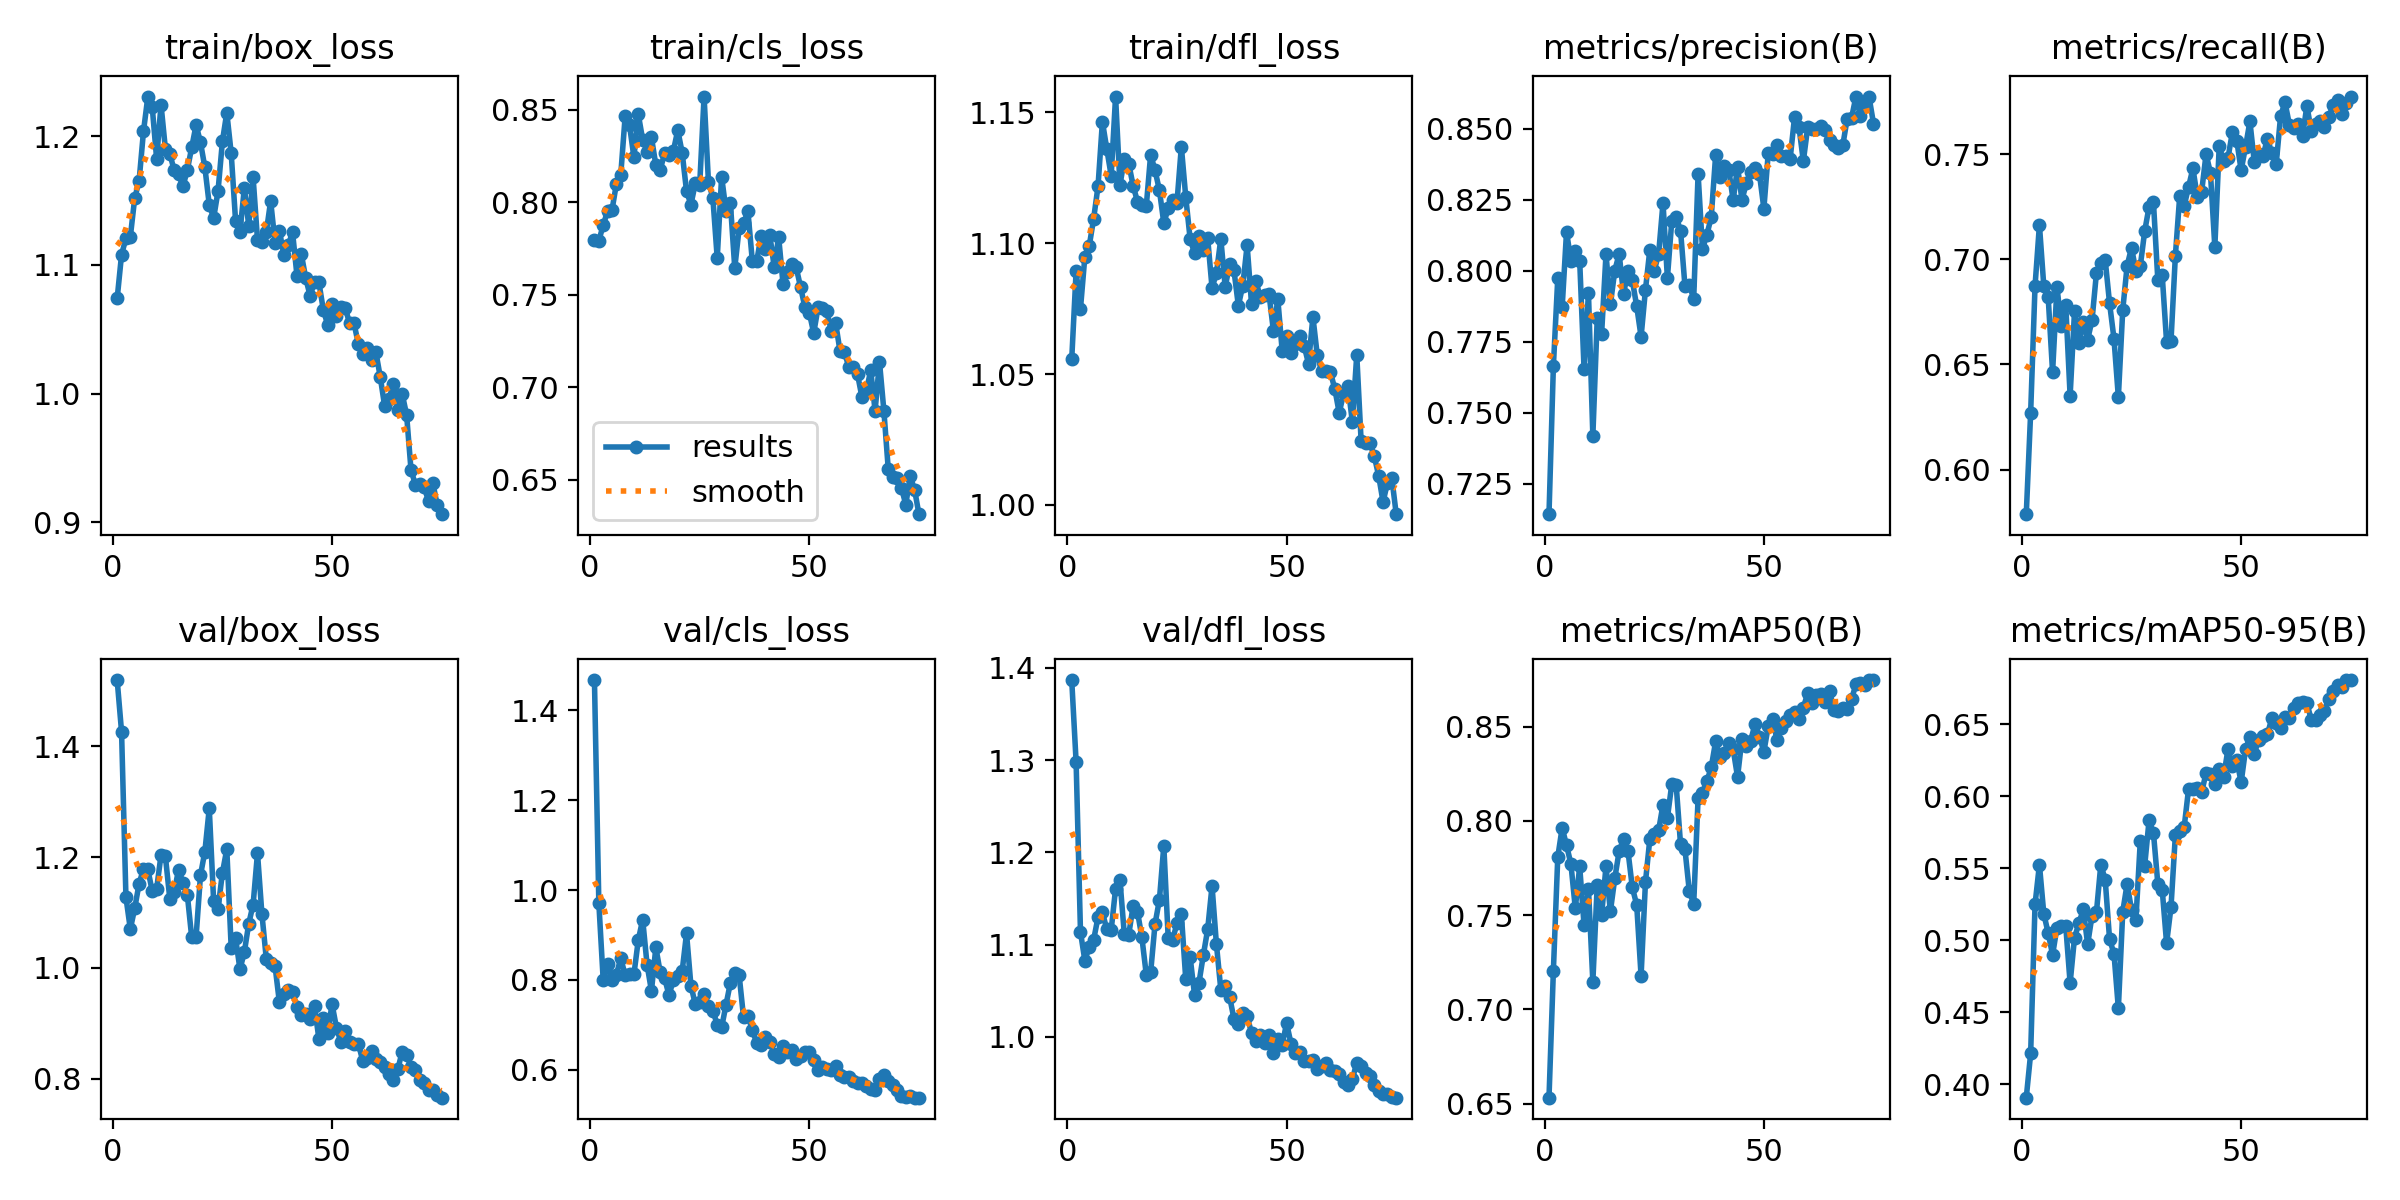

The file beside this chart, header and first rows:
epoch, time, train/box_loss, train/cls_loss, train/dfl_loss, metrics/precision(B), metrics/recall(B), metrics/mAP50(B), metrics/mAP50-95(B), val/box_loss, val/cls_loss, val/dfl_loss, lr/pg0, lr/pg1, lr/pg2
1, 20.16, 1.074, 0.7795, 1.056, 0.7142, 0.5787, 0.6532, 0.3906, 1.52, 1.467, 1.387, 0.0874, 0.0014, 0.0014
2, 31.2, 1.108, 0.7794, 1.089, 0.7664, 0.6271, 0.7205, 0.4213, 1.426, 0.9711, 1.298, 0.07386, 0.002862, 0.002862
3, 41.21, 1.121, 0.7876, 1.075, 0.7973, 0.6874, 0.7808, 0.5249, 1.128, 0.7993, 1.114, 0.06028, 0.004284, 0.004284
4, 51.12, 1.122, 0.7954, 1.095, 0.787, 0.7164, 0.7963, 0.5525, 1.07, 0.8351, 1.083, 0.04667, 0.005666, 0.005666
5, 63.52, 1.152, 0.7957, 1.099, 0.8137, 0.6872, 0.7871, 0.5183, 1.107, 0.8005, 1.098, 0.03301, 0.007009, 0.007009
6, 73.46, 1.165, 0.8099, 1.109, 0.8034, 0.6819, 0.7772, 0.5049, 1.152, 0.8119, 1.105, 0.01931, 0.008313, 0.008313
7, 82.48, 1.204, 0.8149, 1.122, 0.807, 0.6463, 0.7536, 0.4899, 1.179, 0.8483, 1.13, 0.009208, 0.009208, 0.009208
8, 89.81, 1.231, 0.8465, 1.146, 0.8035, 0.6869, 0.7759, 0.5087, 1.178, 0.8111, 1.135, 0.009076, 0.009076, 0.009076
9, 96.93, 1.223, 0.8416, 1.136, 0.7652, 0.6682, 0.7446, 0.5098, 1.138, 0.8142, 1.117, 0.008944, 0.008944, 0.008944
10, 104.3, 1.182, 0.8244, 1.126, 0.7921, 0.6783, 0.7641, 0.51, 1.143, 0.8123, 1.116, 0.008812, 0.008812, 0.008812
11, 111.8, 1.225, 0.8475, 1.156, 0.7417, 0.6351, 0.7146, 0.4702, 1.204, 0.8888, 1.16, 0.00868, 0.00868, 0.00868
12, 119.8, 1.19, 0.8339, 1.122, 0.7832, 0.6752, 0.7661, 0.5016, 1.201, 0.9344, 1.17, 0.008548, 0.008548, 0.008548
13, 127.3, 1.186, 0.8274, 1.132, 0.7778, 0.6601, 0.7501, 0.5118, 1.125, 0.8339, 1.111, 0.008416, 0.008416, 0.008416
14, 134.4, 1.174, 0.835, 1.13, 0.8057, 0.6704, 0.7759, 0.5214, 1.136, 0.7756, 1.111, 0.008284, 0.008284, 0.008284
15, 142, 1.17, 0.8202, 1.122, 0.7881, 0.6618, 0.752, 0.4972, 1.177, 0.8724, 1.142, 0.008152, 0.008152, 0.008152
16, 149.1, 1.161, 0.8175, 1.116, 0.8, 0.6712, 0.7694, 0.5172, 1.154, 0.8168, 1.136, 0.00802, 0.00802, 0.00802
17, 156.5, 1.174, 0.8266, 1.114, 0.8059, 0.6935, 0.784, 0.5194, 1.132, 0.8041, 1.108, 0.007888, 0.007888, 0.007888
18, 163.7, 1.191, 0.8255, 1.114, 0.7917, 0.6981, 0.7903, 0.5526, 1.055, 0.7662, 1.068, 0.007756, 0.007756, 0.007756
19, 170.9, 1.209, 0.8278, 1.134, 0.7998, 0.6997, 0.7842, 0.542, 1.056, 0.7996, 1.07, 0.007624, 0.007624, 0.007624
20, 178.3, 1.195, 0.839, 1.128, 0.7966, 0.6791, 0.7647, 0.5006, 1.167, 0.8096, 1.122, 0.007492, 0.007492, 0.007492
21, 185.6, 1.176, 0.8269, 1.12, 0.7874, 0.6623, 0.7554, 0.4907, 1.21, 0.8193, 1.149, 0.00736, 0.00736, 0.00736
22, 192.9, 1.147, 0.8061, 1.108, 0.7767, 0.6344, 0.7177, 0.4526, 1.288, 0.9035, 1.207, 0.007228, 0.007228, 0.007228
23, 200.1, 1.136, 0.7988, 1.113, 0.7933, 0.676, 0.7676, 0.5198, 1.121, 0.7875, 1.107, 0.007096, 0.007096, 0.007096
24, 207.1, 1.157, 0.8102, 1.117, 0.8074, 0.697, 0.7905, 0.5392, 1.107, 0.746, 1.105, 0.006964, 0.006964, 0.006964
25, 214.5, 1.196, 0.8094, 1.115, 0.7999, 0.7056, 0.7929, 0.5211, 1.172, 0.7519, 1.123, 0.006832, 0.006832, 0.006832
26, 221.9, 1.218, 0.8572, 1.137, 0.8059, 0.6945, 0.795, 0.514, 1.214, 0.7685, 1.133, 0.0067, 0.0067, 0.0067
27, 228.9, 1.187, 0.811, 1.118, 0.8238, 0.6968, 0.8087, 0.5688, 1.037, 0.743, 1.063, 0.006568, 0.006568, 0.006568
28, 236.2, 1.134, 0.8026, 1.102, 0.7974, 0.7134, 0.8015, 0.5516, 1.054, 0.732, 1.087, 0.006436, 0.006436, 0.006436
29, 243.5, 1.126, 0.7698, 1.096, 0.8175, 0.725, 0.8195, 0.5832, 0.9974, 0.7008, 1.046, 0.006304, 0.006304, 0.006304
30, 250.7, 1.16, 0.8139, 1.103, 0.8189, 0.7273, 0.8192, 0.5747, 1.028, 0.6944, 1.058, 0.006172, 0.006172, 0.006172
31, 258, 1.131, 0.7955, 1.097, 0.814, 0.6903, 0.7875, 0.5392, 1.08, 0.7446, 1.088, 0.00604, 0.00604, 0.00604
32, 265.3, 1.168, 0.7996, 1.102, 0.7946, 0.6925, 0.7851, 0.5351, 1.114, 0.7937, 1.116, 0.005908, 0.005908, 0.005908
33, 272.4, 1.12, 0.7645, 1.083, 0.7949, 0.6607, 0.7626, 0.4979, 1.207, 0.8163, 1.164, 0.005776, 0.005776, 0.005776
34, 279.7, 1.118, 0.7862, 1.089, 0.7901, 0.661, 0.7561, 0.5229, 1.098, 0.8104, 1.1, 0.005644, 0.005644, 0.005644
35, 287, 1.125, 0.7886, 1.102, 0.834, 0.7017, 0.8121, 0.573, 1.017, 0.7173, 1.051, 0.005512, 0.005512, 0.005512
36, 294.2, 1.15, 0.7951, 1.083, 0.8075, 0.7304, 0.815, 0.5758, 1.008, 0.72, 1.055, 0.00538, 0.00538, 0.00538
37, 301.5, 1.117, 0.7684, 1.092, 0.8126, 0.7254, 0.8209, 0.5784, 1.003, 0.6886, 1.044, 0.005248, 0.005248, 0.005248
38, 308.9, 1.127, 0.7681, 1.09, 0.8188, 0.7344, 0.8284, 0.6048, 0.9375, 0.6601, 1.019, 0.005116, 0.005116, 0.005116
39, 315.8, 1.108, 0.7819, 1.076, 0.8406, 0.7434, 0.8421, 0.6047, 0.9524, 0.6553, 1.014, 0.004984, 0.004984, 0.004984
40, 322.9, 1.116, 0.775, 1.084, 0.8329, 0.7298, 0.834, 0.6056, 0.9609, 0.6737, 1.026, 0.004852, 0.004852, 0.004852
41, 330, 1.125, 0.7821, 1.099, 0.8367, 0.7323, 0.836, 0.6029, 0.9557, 0.6628, 1.022, 0.00472, 0.00472, 0.00472
42, 337.4, 1.092, 0.765, 1.077, 0.8354, 0.7502, 0.8414, 0.6161, 0.9299, 0.6364, 1.004, 0.004588, 0.004588, 0.004588
43, 345.3, 1.108, 0.7814, 1.086, 0.8247, 0.7412, 0.8379, 0.6157, 0.9153, 0.629, 0.9957, 0.004456, 0.004456, 0.004456
44, 353.1, 1.09, 0.756, 1.079, 0.8366, 0.7059, 0.8233, 0.6088, 0.9171, 0.6531, 1.002, 0.004324, 0.004324, 0.004324
45, 360.8, 1.076, 0.7623, 1.08, 0.8249, 0.754, 0.8435, 0.6186, 0.9082, 0.64, 0.9929, 0.004192, 0.004192, 0.004192
46, 368.4, 1.087, 0.7668, 1.08, 0.8307, 0.7467, 0.8397, 0.6135, 0.9307, 0.6448, 1.002, 0.00406, 0.00406, 0.00406
47, 375.8, 1.086, 0.7649, 1.066, 0.8349, 0.7483, 0.8426, 0.6328, 0.8718, 0.6235, 0.9823, 0.003928, 0.003928, 0.003928
48, 383.9, 1.065, 0.7542, 1.079, 0.8363, 0.7606, 0.8515, 0.6212, 0.9095, 0.6318, 0.9977, 0.003796, 0.003796, 0.003796
49, 391.9, 1.053, 0.7432, 1.059, 0.8339, 0.7566, 0.8447, 0.6253, 0.8821, 0.6398, 0.9912, 0.003664, 0.003664, 0.003664
50, 400.4, 1.07, 0.7404, 1.064, 0.8218, 0.7425, 0.8366, 0.6097, 0.9347, 0.6401, 1.015, 0.003532, 0.003532, 0.003532
51, 408.5, 1.061, 0.7293, 1.058, 0.8413, 0.7536, 0.8502, 0.6325, 0.8922, 0.6228, 0.9928, 0.0034, 0.0034, 0.0034
52, 416.7, 1.067, 0.7432, 1.062, 0.841, 0.7657, 0.8541, 0.6413, 0.8664, 0.599, 0.9829, 0.003268, 0.003268, 0.003268
53, 424.2, 1.067, 0.7431, 1.064, 0.844, 0.7463, 0.8428, 0.6297, 0.8862, 0.6074, 0.9841, 0.003136, 0.003136, 0.003136
54, 432.4, 1.055, 0.7413, 1.061, 0.8401, 0.7503, 0.8495, 0.6394, 0.8654, 0.6028, 0.9744, 0.003004, 0.003004, 0.003004
55, 440, 1.055, 0.7305, 1.054, 0.8403, 0.7494, 0.853, 0.6417, 0.8622, 0.5991, 0.9736, 0.002872, 0.002872, 0.002872
56, 447.4, 1.039, 0.7348, 1.072, 0.8394, 0.7575, 0.8561, 0.6431, 0.8631, 0.6076, 0.9748, 0.00274, 0.00274, 0.00274
57, 454.8, 1.031, 0.7196, 1.057, 0.8541, 0.7505, 0.8576, 0.6543, 0.832, 0.5897, 0.9648, 0.002608, 0.002608, 0.002608
58, 462.3, 1.035, 0.7192, 1.051, 0.8506, 0.7455, 0.8541, 0.6508, 0.8382, 0.5835, 0.9687, 0.002476, 0.002476, 0.002476
59, 470.2, 1.026, 0.7111, 1.051, 0.8385, 0.7683, 0.86, 0.6471, 0.8493, 0.5836, 0.9717, 0.002344, 0.002344, 0.002344
60, 477.8, 1.032, 0.7108, 1.051, 0.8505, 0.7748, 0.8678, 0.6552, 0.8363, 0.5746, 0.9645, 0.002212, 0.002212, 0.002212
... 15 more rows
